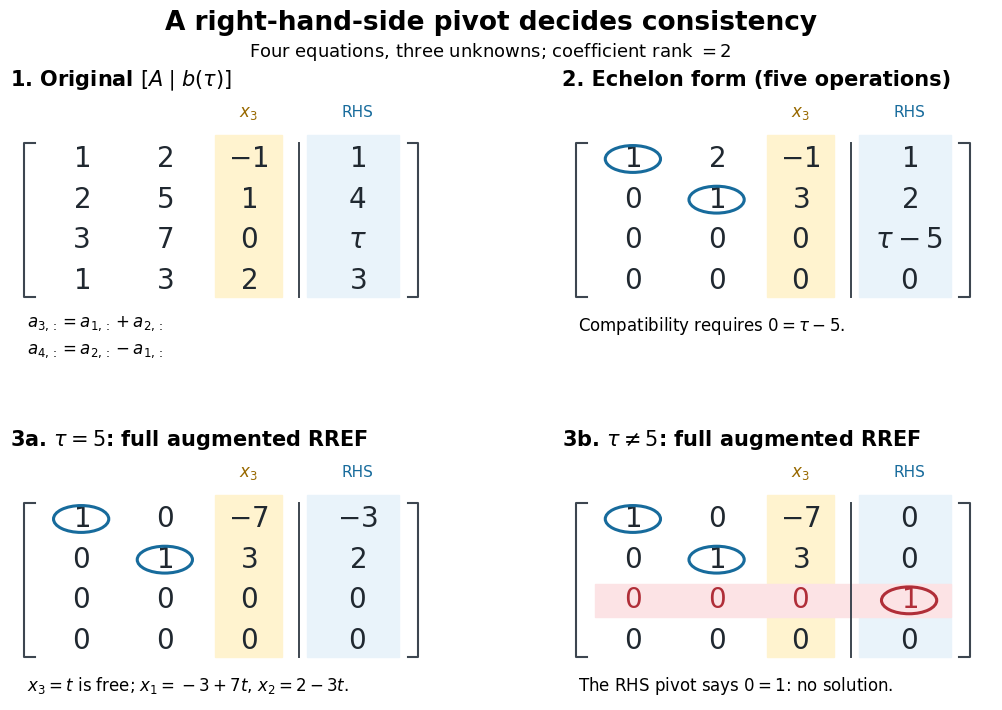

This chart was generated by the following Python code: (Note: this script raises an exception after producing the figure.)
"""Draw a rectangular row reduction and its two compatibility cases.

Tested with Python 3.14, matplotlib 3.10.7 and NumPy 2.3.5.
Run from _media; the opaque PNG is written to the current directory.
"""
from pathlib import Path

import matplotlib.pyplot as plt
from matplotlib.patches import Circle, Rectangle

BLUE = '#176b9c'
GOLD = '#986900'
RED = '#b02e38'


def panel(ax, entries, title, note, pivots=(), contradiction=None):
    ax.set(xlim=(-0.85, 4.3), ylim=(-1.45, 4.45))
    ax.axis('off')
    ax.set_title(title, fontsize=15, fontweight='bold', loc='left', pad=10)
    ax.add_patch(Rectangle((1.6, -0.4), 0.8, 4.0,
                           color='#fff3cf', zorder=0))
    ax.add_patch(Rectangle((2.7, -0.4), 1.1, 4.0,
                           color='#e9f3fa', zorder=0))
    if contradiction is not None:
        ax.add_patch(Rectangle((-0.45, 2.6-contradiction), 4.25, 0.8,
                               color='#fce3e5', zorder=1))
    xs = [0, 1, 2, 3.3]
    for i, row in enumerate(entries):
        for j, entry in enumerate(row):
            color = RED if contradiction == i else '#202830'
            ax.text(xs[j], 3-i, f'${entry}$', ha='center', va='center',
                    fontsize=20, color=color, zorder=3)
    for i, j in pivots:
        ax.add_patch(Circle((xs[j], 3-i), 0.33, fill=False,
                            lw=2.2, edgecolor=RED if j == 3 else BLUE,
                            zorder=4))
    ax.plot([-0.55, -0.68, -0.68, -0.55], [-0.4, -0.4, 3.4, 3.4],
            color='#3d4650', lw=1.5)
    ax.plot([3.9, 4.03, 4.03, 3.9], [-0.4, -0.4, 3.4, 3.4],
            color='#3d4650', lw=1.5)
    ax.plot([2.6, 2.6], [-0.4, 3.4], color='#3d4650', lw=1.4)
    ax.text(2, 4.04, '$x_3$', color=GOLD, ha='center', fontsize=12)
    ax.text(3.3, 4.04, 'RHS', color=BLUE, ha='center', fontsize=11)
    ax.text(-0.65, -0.83, note, fontsize=12, va='top', linespacing=1.5)


def main():
    plt.rcParams.update({'font.family': 'DejaVu Sans', 'mathtext.fontset': 'dejavusans'})
    fig, axes = plt.subplots(2, 2, figsize=(10.8, 7.5), facecolor='white')
    fig.subplots_adjust(left=0.055, right=0.965, bottom=0.06,
                        top=0.86, wspace=0.28, hspace=0.5)
    fig.suptitle('A right-hand-side pivot decides consistency',
                 fontsize=19, fontweight='bold', y=0.98)
    fig.text(0.5, 0.917,
             r'Four equations, three unknowns; coefficient rank $=2$',
             ha='center', fontsize=13)
    panel(axes[0, 0], [['1', '2', '-1', '1'], ['2', '5', '1', '4'],
                       ['3', '7', '0', r'\tau'], ['1', '3', '2', '3']],
          r'1. Original $[A\mid b(\tau)]$',
          r'$a_{3,:}=a_{1,:}+a_{2,:}$'+'\n'+r'$a_{4,:}=a_{2,:}-a_{1,:}$')
    panel(axes[0, 1], [['1', '2', '-1', '1'], ['0', '1', '3', '2'],
                       ['0', '0', '0', r'\tau-5'], ['0', '0', '0', '0']],
          '2. Echelon form (five operations)',
          r'Compatibility requires $0=\tau-5$.', pivots=[(0, 0), (1, 1)])
    panel(axes[1, 0], [['1', '0', '-7', '-3'], ['0', '1', '3', '2'],
                       ['0', '0', '0', '0'], ['0', '0', '0', '0']],
          r'3a. $\tau=5$: full augmented RREF',
          r'$x_3=t$ is free; $x_1=-3+7t$, $x_2=2-3t$.',
          pivots=[(0, 0), (1, 1)])
    panel(axes[1, 1], [['1', '0', '-7', '0'], ['0', '1', '3', '0'],
                       ['0', '0', '0', '1'], ['0', '0', '0', '0']],
          r'3b. $\tau\ne5$: full augmented RREF',
          'The RHS pivot says $0=1$: no solution.',
          pivots=[(0, 0), (1, 1), (2, 3)], contradiction=2)
    fig.savefig(Path(__file__).with_suffix('.png').name, dpi=120,
                facecolor='white', transparent=False)
    plt.close(fig)


if __name__ == '__main__':
    main()
